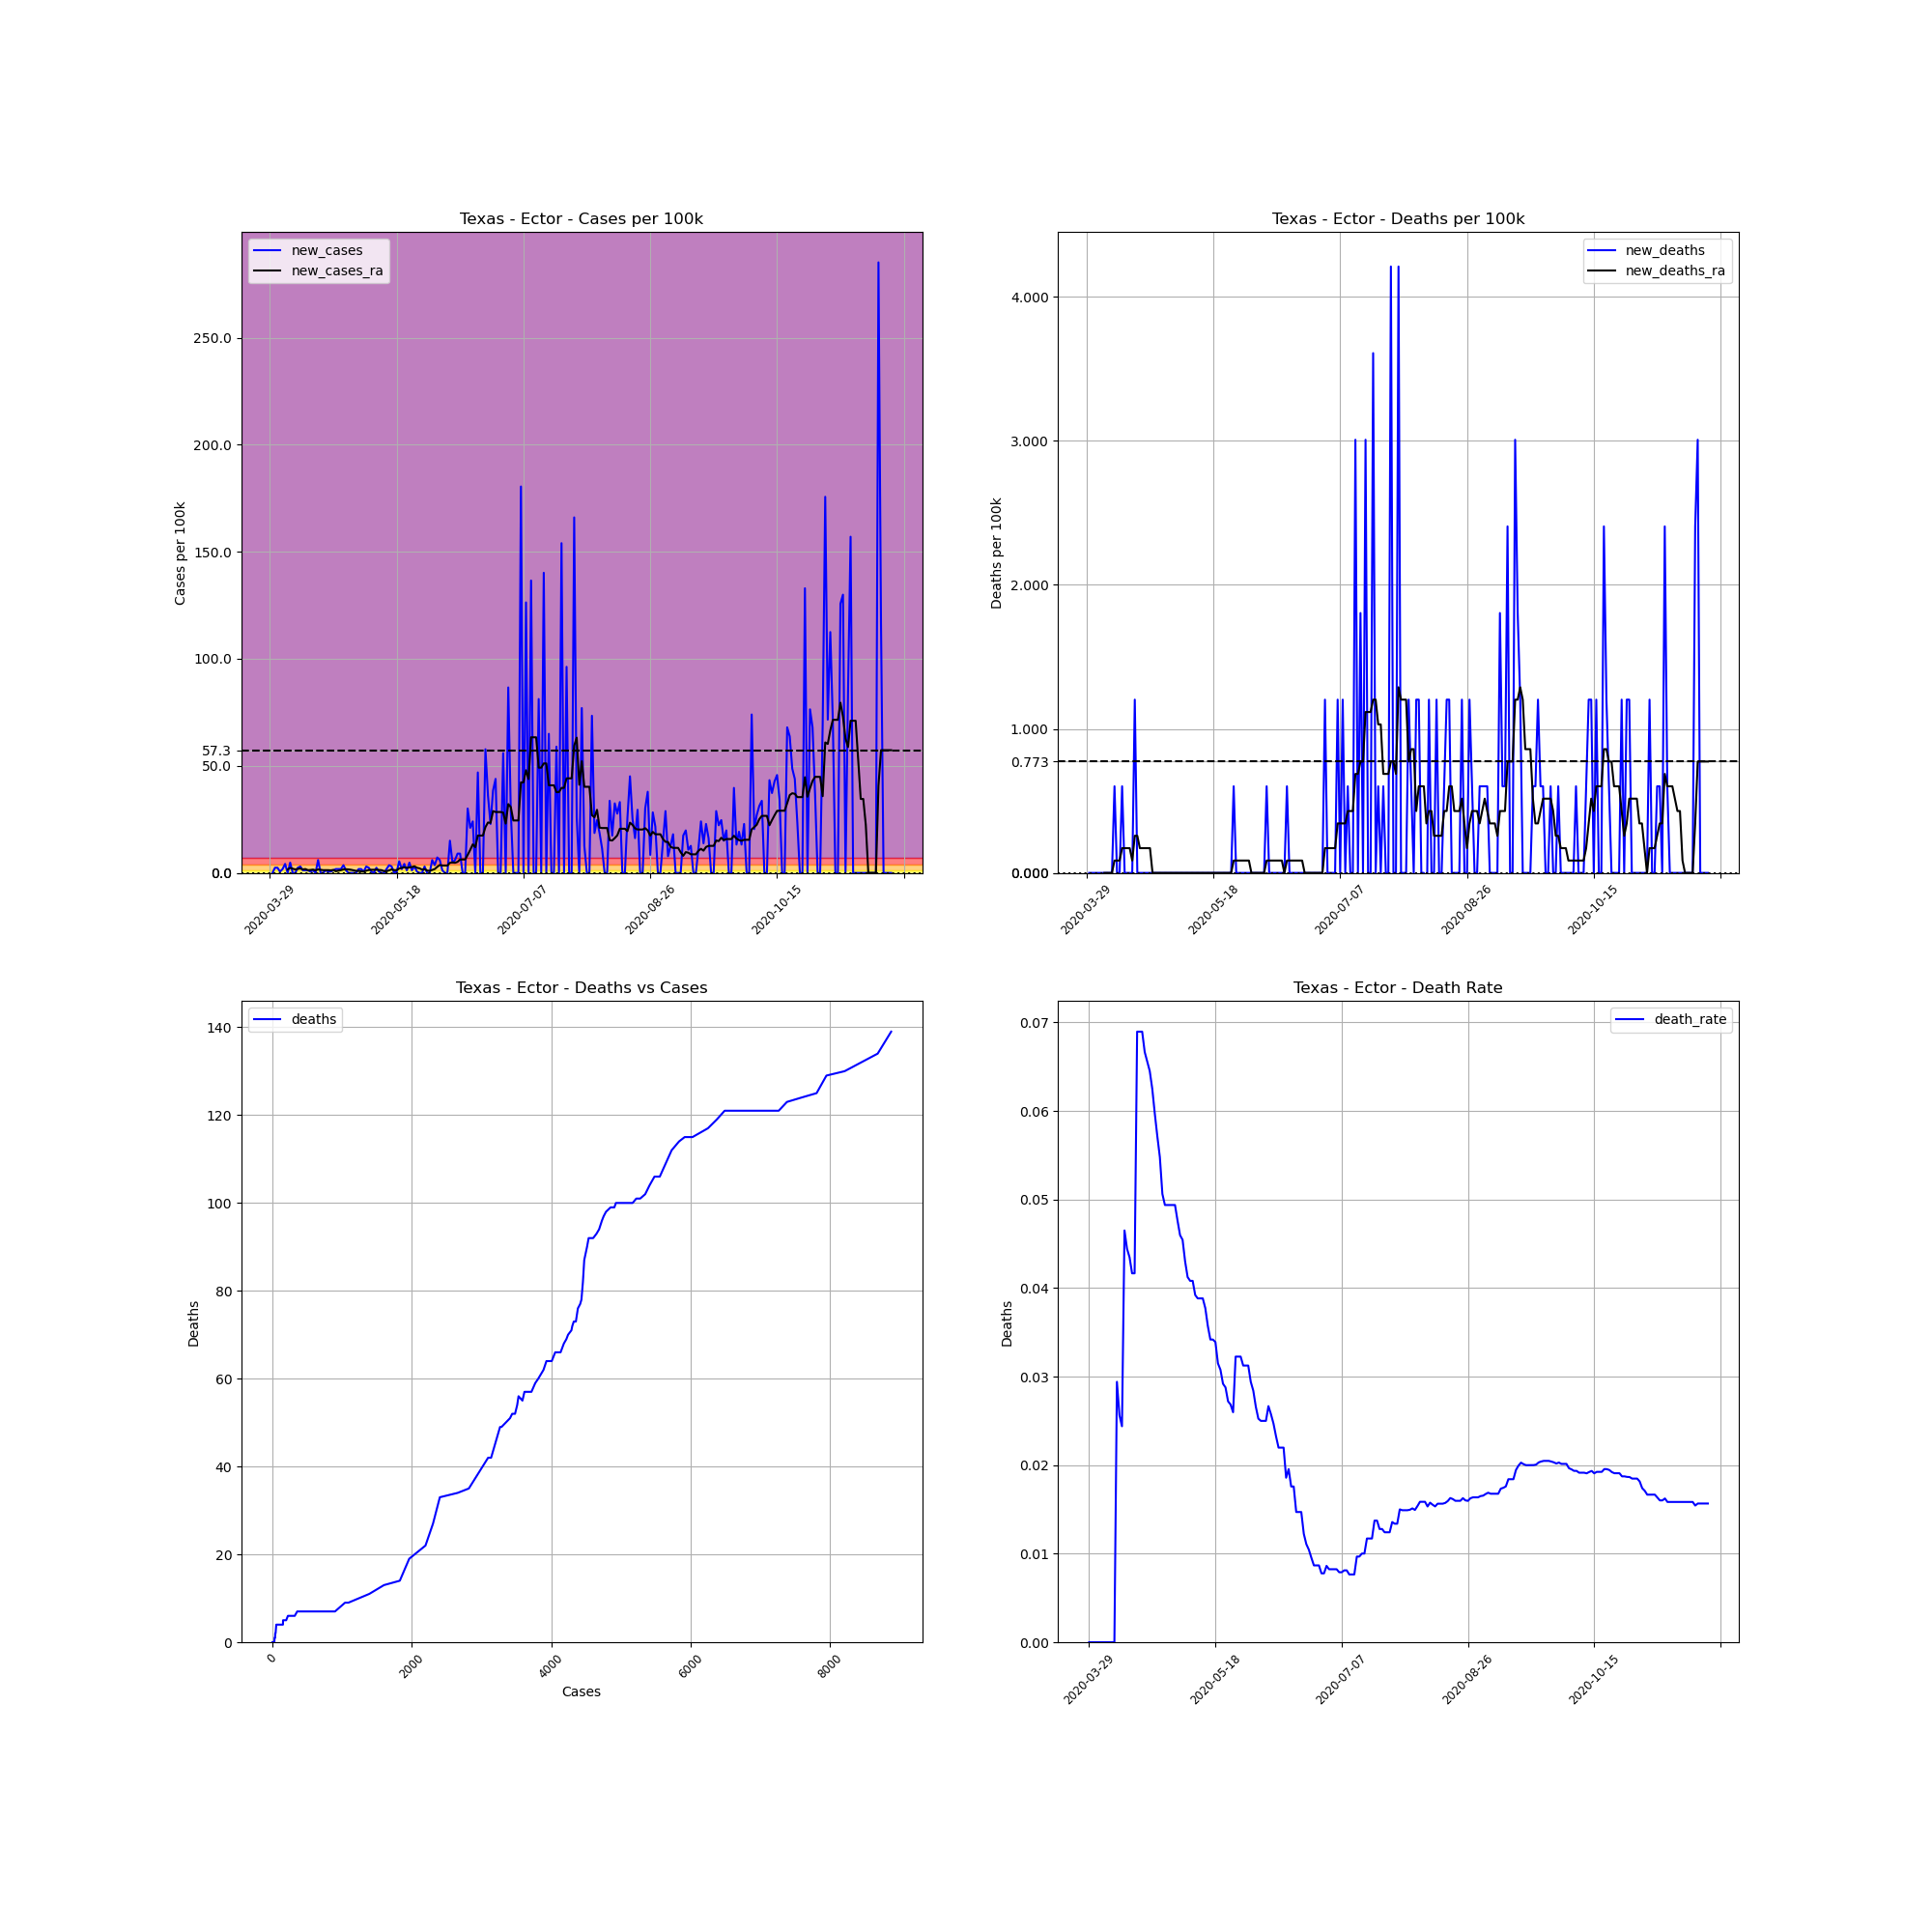

The table this chart was drawn from, first rows:
, date, county, state, fips, cases, deaths, COUNTY, STNAME, CTYNAME, POPESTIMATE2019, cases_per_100k, deaths_per_100k, death_rate, new_cases, new_deaths, new_cases_ra, new_deaths_ra
490938, 2020-03-29, Ector, Texas, 48135, 3, 0.0, 135, Texas, Ector, 166223, 1.805, 0.0, 0.0, , , , 
490939, 2020-03-30, Ector, Texas, 48135, 3, 0.0, 135, Texas, Ector, 166223, 1.805, 0.0, 0.0, 0.0, 0.0, , 
490940, 2020-03-31, Ector, Texas, 48135, 7, 0.0, 135, Texas, Ector, 166223, 4.211, 0.0, 0.0, 2.406, 0.0, , 
490941, 2020-04-01, Ector, Texas, 48135, 11, 0.0, 135, Texas, Ector, 166223, 6.618, 0.0, 0.0, 2.406, 0.0, , 
490942, 2020-04-02, Ector, Texas, 48135, 12, 0.0, 135, Texas, Ector, 166223, 7.219, 0.0, 0.0, 0.6016, 0.0, , 
490943, 2020-04-03, Ector, Texas, 48135, 15, 0.0, 135, Texas, Ector, 166223, 9.024, 0.0, 0.0, 1.805, 0.0, , 
490944, 2020-04-04, Ector, Texas, 48135, 22, 0.0, 135, Texas, Ector, 166223, 13.24, 0.0, 0.0, 4.211, 0.0, , 
490945, 2020-04-05, Ector, Texas, 48135, 22, 0.0, 135, Texas, Ector, 166223, 13.24, 0.0, 0.0, 0.0, 0.0, 1.633, 0.0
490946, 2020-04-06, Ector, Texas, 48135, 30, 0.0, 135, Texas, Ector, 166223, 18.05, 0.0, 0.0, 4.813, 0.0, 2.32, 0.0
490947, 2020-04-07, Ector, Texas, 48135, 30, 0.0, 135, Texas, Ector, 166223, 18.05, 0.0, 0.0, 0.0, 0.0, 1.977, 0.0
490948, 2020-04-08, Ector, Texas, 48135, 30, 0.0, 135, Texas, Ector, 166223, 18.05, 0.0, 0.0, 0.0, 0.0, 1.633, 0.0
490949, 2020-04-09, Ector, Texas, 48135, 34, 1.0, 135, Texas, Ector, 166223, 20.45, 0.6016, 0.02941, 2.406, 0.6016, 1.891, 0.08594
490950, 2020-04-10, Ector, Texas, 48135, 39, 1.0, 135, Texas, Ector, 166223, 23.46, 0.6016, 0.02564, 3.008, 0.0, 2.063, 0.08594
490951, 2020-04-11, Ector, Texas, 48135, 41, 1.0, 135, Texas, Ector, 166223, 24.67, 0.6016, 0.02439, 1.203, 0.0, 1.633, 0.08594
490952, 2020-04-12, Ector, Texas, 48135, 43, 2.0, 135, Texas, Ector, 166223, 25.87, 1.203, 0.04651, 1.203, 0.6016, 1.805, 0.1719
490953, 2020-04-13, Ector, Texas, 48135, 45, 2.0, 135, Texas, Ector, 166223, 27.07, 1.203, 0.04444, 1.203, 0.0, 1.289, 0.1719
490954, 2020-04-14, Ector, Texas, 48135, 46, 2.0, 135, Texas, Ector, 166223, 27.67, 1.203, 0.04348, 0.6016, 0.0, 1.375, 0.1719
490955, 2020-04-15, Ector, Texas, 48135, 48, 2.0, 135, Texas, Ector, 166223, 28.88, 1.203, 0.04167, 1.203, 0.0, 1.547, 0.1719
490956, 2020-04-16, Ector, Texas, 48135, 48, 2.0, 135, Texas, Ector, 166223, 28.88, 1.203, 0.04167, 0.0, 0.0, 1.203, 0.08594
490957, 2020-04-17, Ector, Texas, 48135, 58, 4.0, 135, Texas, Ector, 166223, 34.89, 2.406, 0.06897, 6.016, 1.203, 1.633, 0.2578
490958, 2020-04-18, Ector, Texas, 48135, 58, 4.0, 135, Texas, Ector, 166223, 34.89, 2.406, 0.06897, 0.0, 0.0, 1.461, 0.2578
490959, 2020-04-19, Ector, Texas, 48135, 58, 4.0, 135, Texas, Ector, 166223, 34.89, 2.406, 0.06897, 0.0, 0.0, 1.289, 0.1719
490960, 2020-04-20, Ector, Texas, 48135, 60, 4.0, 135, Texas, Ector, 166223, 36.1, 2.406, 0.06667, 1.203, 0.0, 1.289, 0.1719
490961, 2020-04-21, Ector, Texas, 48135, 61, 4.0, 135, Texas, Ector, 166223, 36.7, 2.406, 0.06557, 0.6016, 0.0, 1.289, 0.1719
490962, 2020-04-22, Ector, Texas, 48135, 62, 4.0, 135, Texas, Ector, 166223, 37.3, 2.406, 0.06452, 0.6016, 0.0, 1.203, 0.1719
490963, 2020-04-23, Ector, Texas, 48135, 64, 4.0, 135, Texas, Ector, 166223, 38.5, 2.406, 0.0625, 1.203, 0.0, 1.375, 0.1719
490964, 2020-04-24, Ector, Texas, 48135, 67, 4.0, 135, Texas, Ector, 166223, 40.31, 2.406, 0.0597, 1.805, 0.0, 0.7735, 3.172065784643304e-17
490965, 2020-04-25, Ector, Texas, 48135, 70, 4.0, 135, Texas, Ector, 166223, 42.11, 2.406, 0.05714, 1.805, 0.0, 1.031, 3.172065784643304e-17
490966, 2020-04-26, Ector, Texas, 48135, 73, 4.0, 135, Texas, Ector, 166223, 43.92, 2.406, 0.05479, 1.805, 0.0, 1.289, 3.172065784643304e-17
490967, 2020-04-27, Ector, Texas, 48135, 79, 4.0, 135, Texas, Ector, 166223, 47.53, 2.406, 0.05063, 3.61, 0.0, 1.633, 3.172065784643304e-17
490968, 2020-04-28, Ector, Texas, 48135, 81, 4.0, 135, Texas, Ector, 166223, 48.73, 2.406, 0.04938, 1.203, 0.0, 1.719, 3.172065784643304e-17
490969, 2020-04-29, Ector, Texas, 48135, 81, 4.0, 135, Texas, Ector, 166223, 48.73, 2.406, 0.04938, 0.0, 0.0, 1.633, 3.172065784643304e-17
490970, 2020-04-30, Ector, Texas, 48135, 81, 4.0, 135, Texas, Ector, 166223, 48.73, 2.406, 0.04938, 0.0, 0.0, 1.461, 3.172065784643304e-17
490971, 2020-05-01, Ector, Texas, 48135, 81, 4.0, 135, Texas, Ector, 166223, 48.73, 2.406, 0.04938, 0.0, 0.0, 1.203, 3.172065784643304e-17
490972, 2020-05-02, Ector, Texas, 48135, 81, 4.0, 135, Texas, Ector, 166223, 48.73, 2.406, 0.04938, 0.0, 0.0, 0.9454, 3.172065784643304e-17
490973, 2020-05-03, Ector, Texas, 48135, 84, 4.0, 135, Texas, Ector, 166223, 50.53, 2.406, 0.04762, 1.805, 0.0, 0.9454, 3.172065784643304e-17
490974, 2020-05-04, Ector, Texas, 48135, 87, 4.0, 135, Texas, Ector, 166223, 52.34, 2.406, 0.04598, 1.805, 0.0, 0.6875, 3.172065784643304e-17
490975, 2020-05-05, Ector, Texas, 48135, 88, 4.0, 135, Texas, Ector, 166223, 52.94, 2.406, 0.04545, 0.6016, 0.0, 0.6016, 3.172065784643304e-17
490976, 2020-05-06, Ector, Texas, 48135, 93, 4.0, 135, Texas, Ector, 166223, 55.95, 2.406, 0.04301, 3.008, 0.0, 1.031, 3.172065784643304e-17
490977, 2020-05-07, Ector, Texas, 48135, 97, 4.0, 135, Texas, Ector, 166223, 58.36, 2.406, 0.04124, 2.406, 0.0, 1.375, 3.172065784643304e-17
490978, 2020-05-08, Ector, Texas, 48135, 98, 4.0, 135, Texas, Ector, 166223, 58.96, 2.406, 0.04082, 0.6016, 0.0, 1.461, 3.172065784643304e-17
490979, 2020-05-09, Ector, Texas, 48135, 98, 4.0, 135, Texas, Ector, 166223, 58.96, 2.406, 0.04082, 0.0, 0.0, 1.461, 3.172065784643304e-17
490980, 2020-05-10, Ector, Texas, 48135, 102, 4.0, 135, Texas, Ector, 166223, 61.36, 2.406, 0.03922, 2.406, 0.0, 1.547, 3.172065784643304e-17
490981, 2020-05-11, Ector, Texas, 48135, 103, 4.0, 135, Texas, Ector, 166223, 61.96, 2.406, 0.03883, 0.6016, 0.0, 1.375, 3.172065784643304e-17
490982, 2020-05-12, Ector, Texas, 48135, 103, 4.0, 135, Texas, Ector, 166223, 61.96, 2.406, 0.03883, 0.0, 0.0, 1.289, 3.172065784643304e-17
490983, 2020-05-13, Ector, Texas, 48135, 103, 4.0, 135, Texas, Ector, 166223, 61.96, 2.406, 0.03883, 0.0, 0.0, 0.8594, 3.172065784643304e-17
490984, 2020-05-14, Ector, Texas, 48135, 106, 4.0, 135, Texas, Ector, 166223, 63.77, 2.406, 0.03774, 1.805, 0.0, 0.7735, 3.172065784643304e-17
490985, 2020-05-15, Ector, Texas, 48135, 112, 4.0, 135, Texas, Ector, 166223, 67.38, 2.406, 0.03571, 3.61, 0.0, 1.203, 3.172065784643304e-17
490986, 2020-05-16, Ector, Texas, 48135, 117, 4.0, 135, Texas, Ector, 166223, 70.39, 2.406, 0.03419, 3.008, 0.0, 1.633, 3.172065784643304e-17
490987, 2020-05-17, Ector, Texas, 48135, 117, 4.0, 135, Texas, Ector, 166223, 70.39, 2.406, 0.03419, 0.0, 0.0, 1.289, 3.172065784643304e-17
490988, 2020-05-18, Ector, Texas, 48135, 118, 4.0, 135, Texas, Ector, 166223, 70.99, 2.406, 0.0339, 0.6016, 0.0, 1.289, 3.172065784643304e-17
490989, 2020-05-19, Ector, Texas, 48135, 127, 4.0, 135, Texas, Ector, 166223, 76.4, 2.406, 0.0315, 5.414, 0.0, 2.063, 3.172065784643304e-17
490990, 2020-05-20, Ector, Texas, 48135, 130, 4.0, 135, Texas, Ector, 166223, 78.21, 2.406, 0.03077, 1.805, 0.0, 2.32, 3.172065784643304e-17
490991, 2020-05-21, Ector, Texas, 48135, 137, 4.0, 135, Texas, Ector, 166223, 82.42, 2.406, 0.0292, 4.211, 0.0, 2.664, 3.172065784643304e-17
490992, 2020-05-22, Ector, Texas, 48135, 139, 4.0, 135, Texas, Ector, 166223, 83.62, 2.406, 0.02878, 1.203, 0.0, 2.32, 3.172065784643304e-17
490993, 2020-05-23, Ector, Texas, 48135, 147, 4.0, 135, Texas, Ector, 166223, 88.44, 2.406, 0.02721, 4.813, 0.0, 2.578, 3.172065784643304e-17
490994, 2020-05-24, Ector, Texas, 48135, 149, 4.0, 135, Texas, Ector, 166223, 89.64, 2.406, 0.02685, 1.203, 0.0, 2.75, 3.172065784643304e-17
490995, 2020-05-25, Ector, Texas, 48135, 154, 4.0, 135, Texas, Ector, 166223, 92.65, 2.406, 0.02597, 3.008, 0.0, 3.094, 3.172065784643304e-17
490996, 2020-05-26, Ector, Texas, 48135, 155, 5.0, 135, Texas, Ector, 166223, 93.25, 3.008, 0.03226, 0.6016, 0.6016, 2.406, 0.08594
490997, 2020-05-27, Ector, Texas, 48135, 155, 5.0, 135, Texas, Ector, 166223, 93.25, 3.008, 0.03226, 0.0, 0.0, 2.149, 0.08594
... 186 more rows
